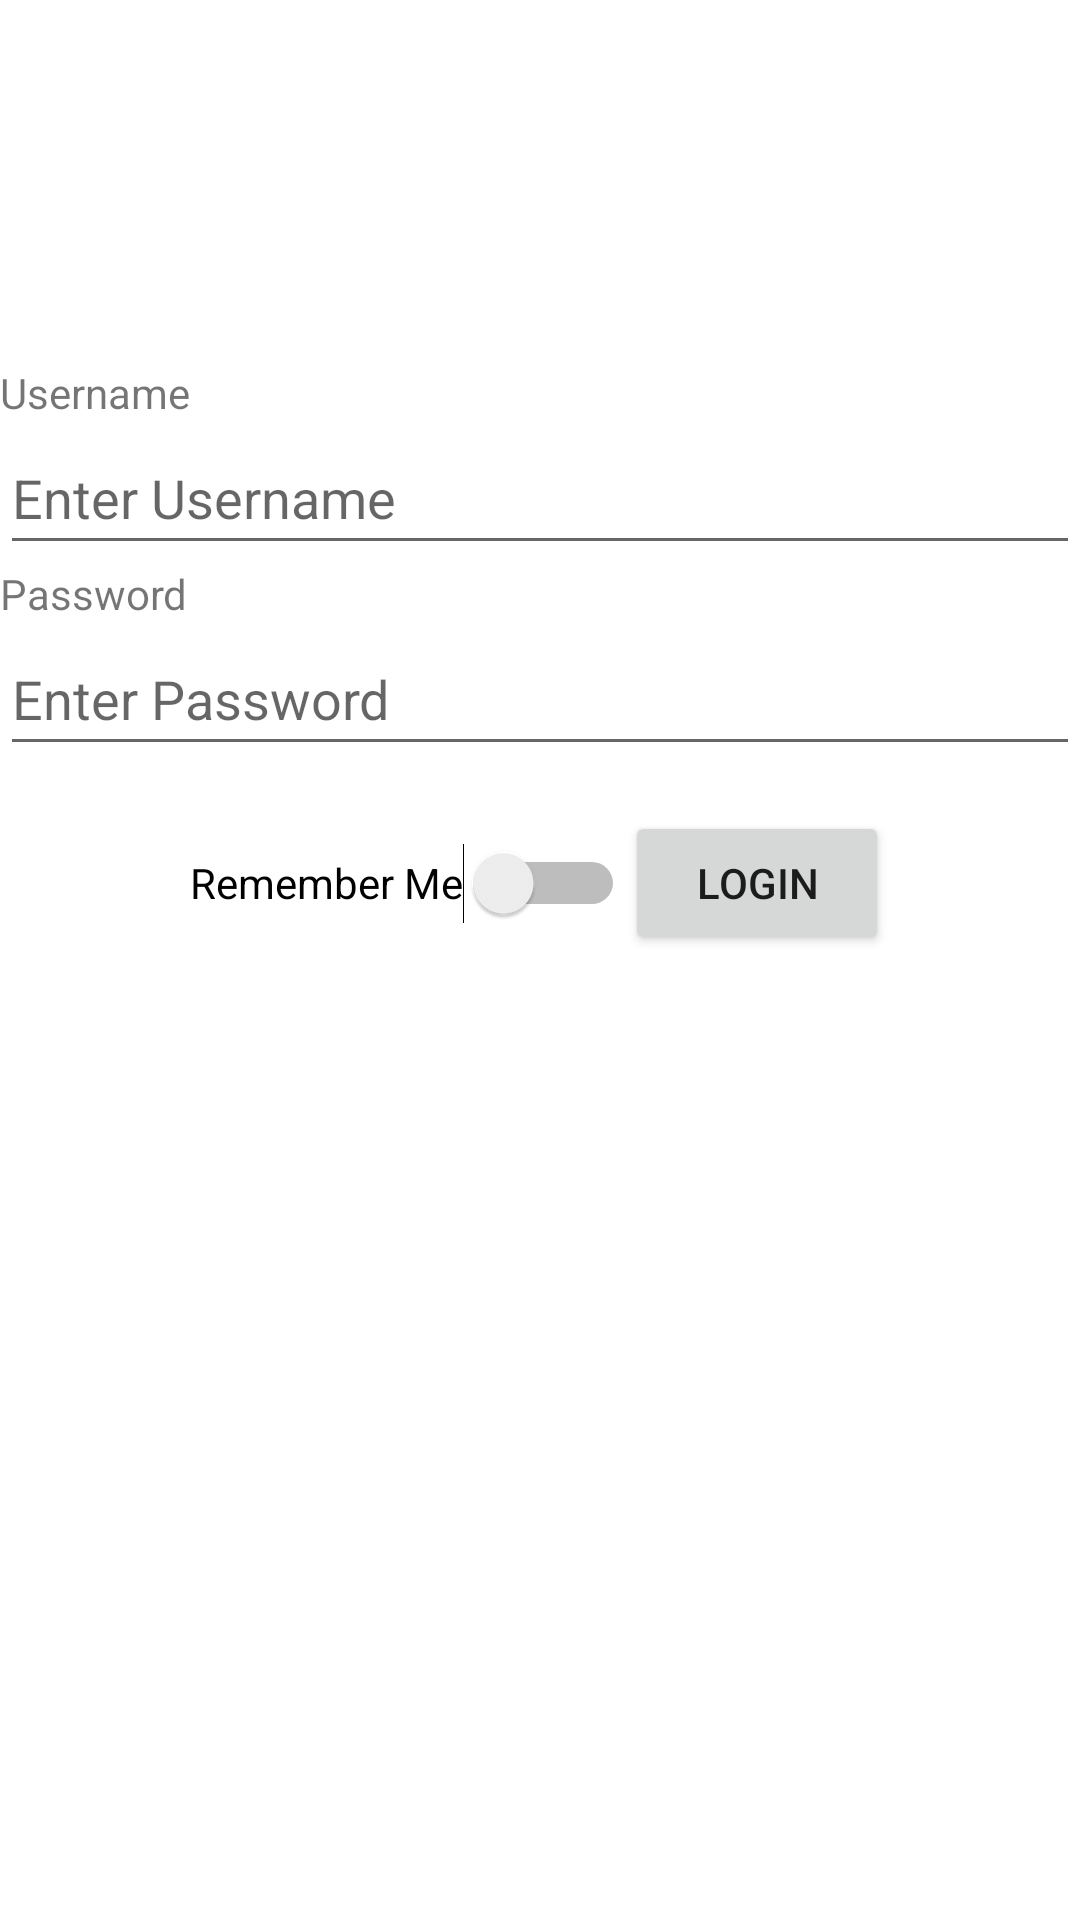

Layout XML and referenced resources for this Android screen:
<!-- AndroidManifest.xml: application theme Theme.CS3120_FinalAssessmentTask -->
<!-- res/layout/activity_main.xml -->
<?xml version="1.0" encoding="utf-8"?>
<LinearLayout xmlns:android="http://schemas.android.com/apk/res/android"
    xmlns:app="http://schemas.android.com/apk/res-auto"
    xmlns:tools="http://schemas.android.com/tools"
    android:layout_width="match_parent"
    android:layout_height="match_parent"
    android:orientation="vertical"
    android:gravity="center"
    android:layout_margin="20dp"
    tools:context=".MainActivity">

    <TextView
        android:layout_width="match_parent"
        android:layout_height="wrap_content"
        android:text="Username" />


    <EditText
        android:id="@+id/etUsername"
        android:layout_width="match_parent"
        android:layout_height="wrap_content"
        android:ems="10"
        android:hint="Enter Username"
        android:inputType="text"
        android:minHeight="48dp" />


    <TextView
        android:layout_width="match_parent"
        android:layout_height="wrap_content"
        android:text="Password" />

    <EditText
        android:id="@+id/etPasword"
        android:layout_width="match_parent"
        android:layout_height="wrap_content"
        android:ems="10"
        android:hint="Enter Password"
        android:inputType="textPassword"
        android:minHeight="48dp" />

    <LinearLayout
        android:layout_width="wrap_content"
        android:layout_height="wrap_content"
        android:layout_marginTop="15dp"
        android:layout_marginBottom="200dp"
        android:orientation="horizontal">

        <Switch
            android:id="@+id/switchRemember"
            android:layout_width="wrap_content"
            android:layout_height="wrap_content"
            android:minHeight="48dp"
            android:text="Remember Me" />

        <Button
            android:id="@+id/btnLogin"
            android:layout_width="wrap_content"
            android:layout_height="wrap_content"
            android:text="Login" />
    </LinearLayout>
</LinearLayout>
<!-- resources referenced by this layout -->
<resources>
  <style name="Theme.CS3120_FinalAssessmentTask" parent="Theme.MaterialComponents.DayNight.DarkActionBar">
          
          <item name="colorPrimary">@color/purple_500</item>
          <item name="colorPrimaryVariant">@color/purple_700</item>
          <item name="colorOnPrimary">@color/white</item>
          
          <item name="colorSecondary">@color/teal_200</item>
          <item name="colorSecondaryVariant">@color/teal_700</item>
          <item name="colorOnSecondary">@color/black</item>
          
          <item name="android:statusBarColor">?attr/colorPrimaryVariant</item>
          
      </style>
  <!-- not gathered from this repository: default colours our renderer supplied (Android Studio template values) -->
  <color name="purple_500">#FF6200EE</color>
  <color name="purple_700">#FF3700B3</color>
  <color name="teal_200">#FF03DAC5</color>
  <color name="teal_700">#FF018786</color>
  <color name="black">#FF000000</color>
  <color name="white">#FFFFFFFF</color>
</resources>
